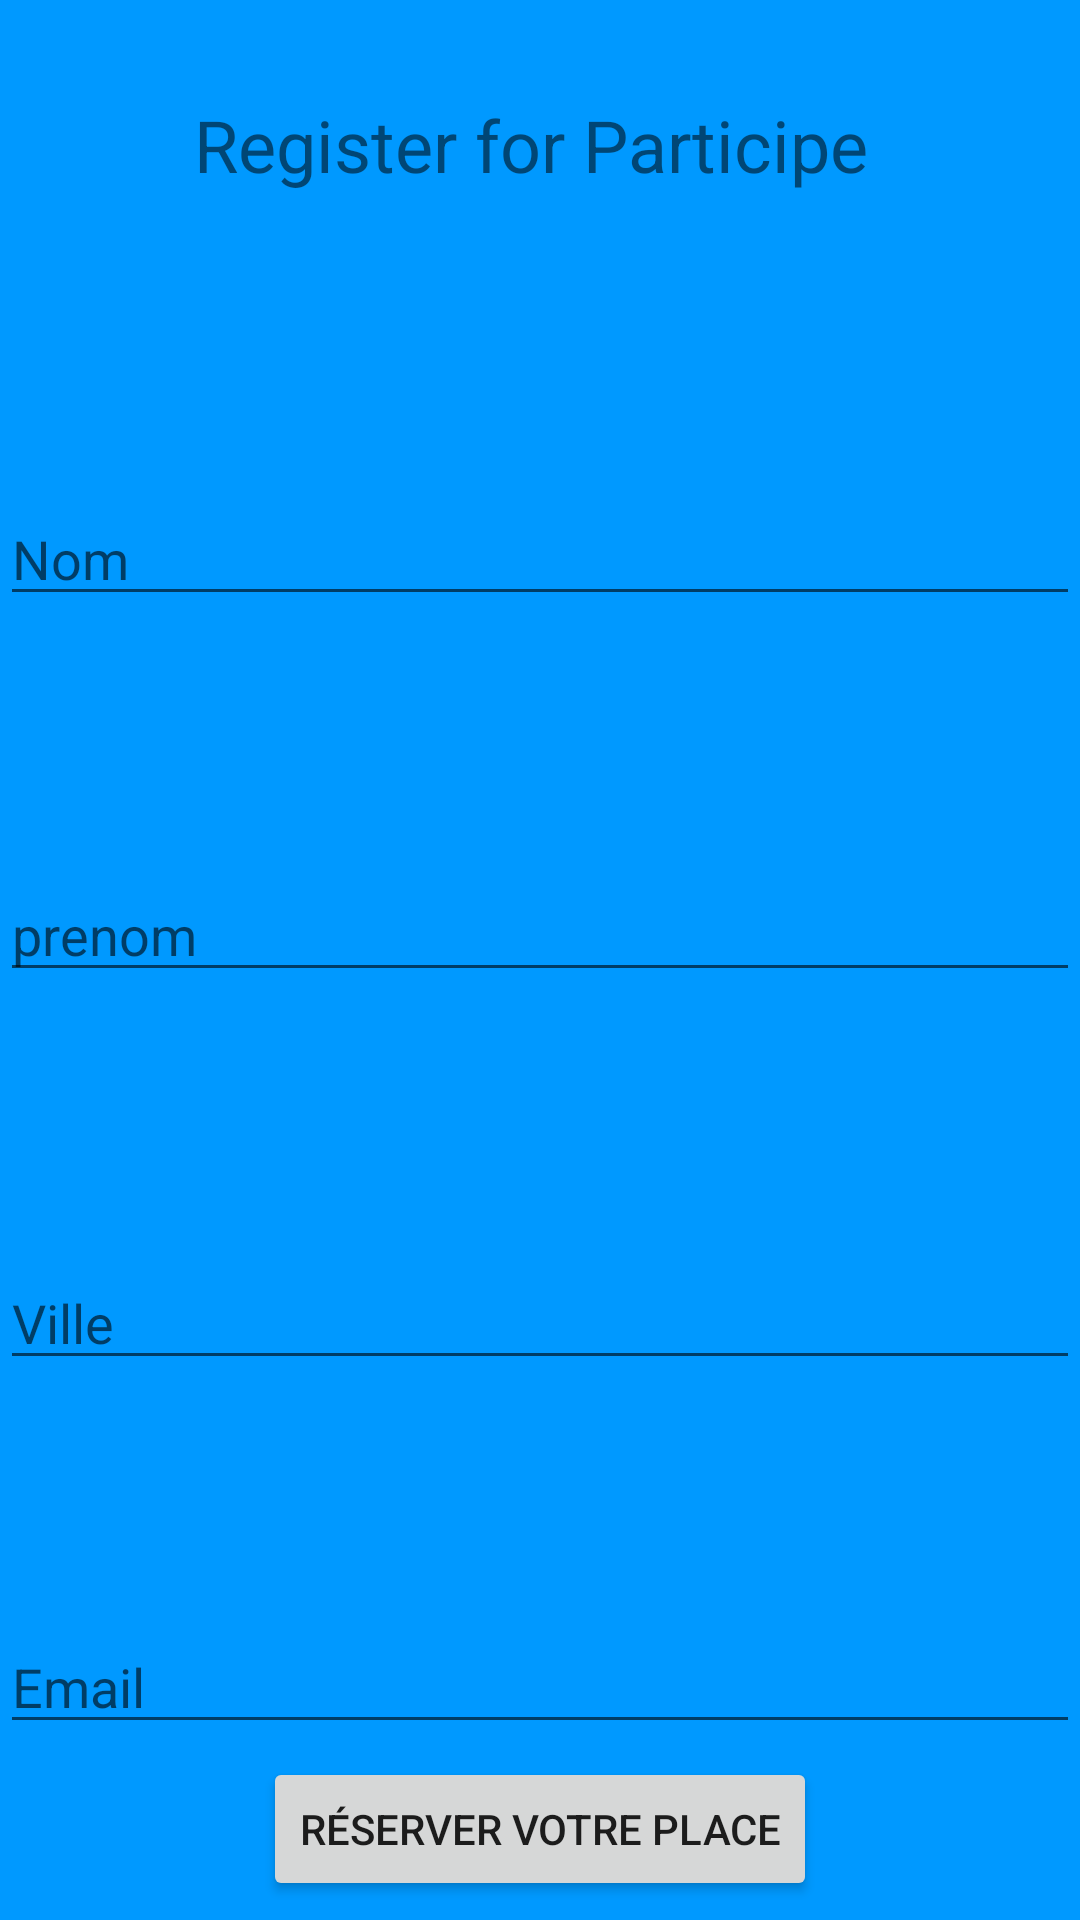

Android layout source for this screen:
<!-- AndroidManifest.xml: application theme Theme.MarathonApp -->
<!-- res/layout/activity_dashboard.xml -->
<?xml version="1.0" encoding="utf-8"?>
<androidx.constraintlayout.widget.ConstraintLayout xmlns:android="http://schemas.android.com/apk/res/android"
    xmlns:app="http://schemas.android.com/apk/res-auto"
    xmlns:tools="http://schemas.android.com/tools"
    android:id="@+id/linearLayout"
    android:layout_width="match_parent"
    android:layout_height="match_parent"
    android:background="#0099FF"
    tools:context=".Dashboard">


    <EditText
        android:id="@+id/nom"
        android:layout_width="0dp"
        android:layout_height="wrap_content"
        android:layout_marginTop="164dp"
        android:ems="10"
        android:hint="Nom"
        android:inputType="textPersonName"
        app:layout_constraintEnd_toEndOf="parent"
        app:layout_constraintHorizontal_bias="0.0"
        app:layout_constraintStart_toStartOf="parent"
        app:layout_constraintTop_toTopOf="parent" />

    <EditText
        android:id="@+id/prenom"
        android:layout_width="0dp"
        android:layout_height="wrap_content"
        android:layout_marginTop="84dp"
        android:ems="10"
        android:hint="prenom"
        android:inputType="textPersonName"
        app:layout_constraintEnd_toEndOf="parent"
        app:layout_constraintHorizontal_bias="0.0"
        app:layout_constraintStart_toStartOf="parent"
        app:layout_constraintTop_toBottomOf="@+id/nom" />

    <EditText
        android:id="@+id/ville"
        android:layout_width="0dp"
        android:layout_height="wrap_content"
        android:layout_marginTop="88dp"
        android:ems="10"
        android:hint="Ville"
        android:inputType="textPersonName"
        app:layout_constraintEnd_toEndOf="parent"
        app:layout_constraintHorizontal_bias="0.0"
        app:layout_constraintStart_toStartOf="parent"
        app:layout_constraintTop_toBottomOf="@+id/prenom" />

    <EditText
        android:id="@+id/mail"
        android:layout_width="0dp"
        android:layout_height="wrap_content"
        android:layout_marginTop="80dp"
        android:ems="10"
        android:hint="Email"
        android:inputType="textPersonName"
        app:layout_constraintEnd_toEndOf="parent"
        app:layout_constraintHorizontal_bias="0.0"
        app:layout_constraintStart_toStartOf="parent"
        app:layout_constraintTop_toBottomOf="@+id/ville" />

    <Button
        android:id="@+id/add"
        android:layout_width="wrap_content"
        android:layout_height="wrap_content"
        android:text="Réserver Votre Place"
        app:layout_constraintBottom_toBottomOf="parent"
        app:layout_constraintEnd_toEndOf="parent"
        app:layout_constraintStart_toStartOf="@+id/mail"
        app:layout_constraintTop_toBottomOf="@+id/mail"
        app:layout_constraintVertical_bias="0.399" />

    <TextView
        android:id="@+id/textView6"
        android:layout_width="wrap_content"
        android:layout_height="wrap_content"
        android:layout_marginStart="90dp"
        android:layout_marginLeft="90dp"
        android:layout_marginTop="32dp"
        android:layout_marginEnd="90dp"
        android:layout_marginRight="90dp"
        android:text="Register for Participe "
        android:textSize="24sp"
        app:flow_horizontalAlign="center"
        app:flow_verticalAlign="center"
        app:layout_constraintEnd_toEndOf="parent"
        app:layout_constraintStart_toStartOf="parent"
        app:layout_constraintTop_toTopOf="parent" />
</androidx.constraintlayout.widget.ConstraintLayout>
<!-- resources referenced by this layout -->
<resources>
  <style name="Theme.MarathonApp" parent="Theme.MaterialComponents.DayNight.NoActionBar">
          
          <item name="colorPrimary">@color/purple_500</item>
          <item name="colorPrimaryVariant">@color/purple_700</item>
          <item name="colorOnPrimary">@color/white</item>
          
          <item name="colorSecondary">@color/teal_200</item>
          <item name="colorSecondaryVariant">@color/teal_700</item>
          <item name="colorOnSecondary">@color/black</item>
          
          <item name="android:statusBarColor" tools:targetApi="l">?attr/colorPrimaryVariant</item>
          
      </style>
  <color name="purple_500">#FF6200EE</color>
  <color name="purple_700">#FF3700B3</color>
  <color name="white">#FFFFFFFF</color>
  <color name="teal_200">#FF03DAC5</color>
  <color name="teal_700">#FF018786</color>
  <color name="black">#FF000000</color>
</resources>
